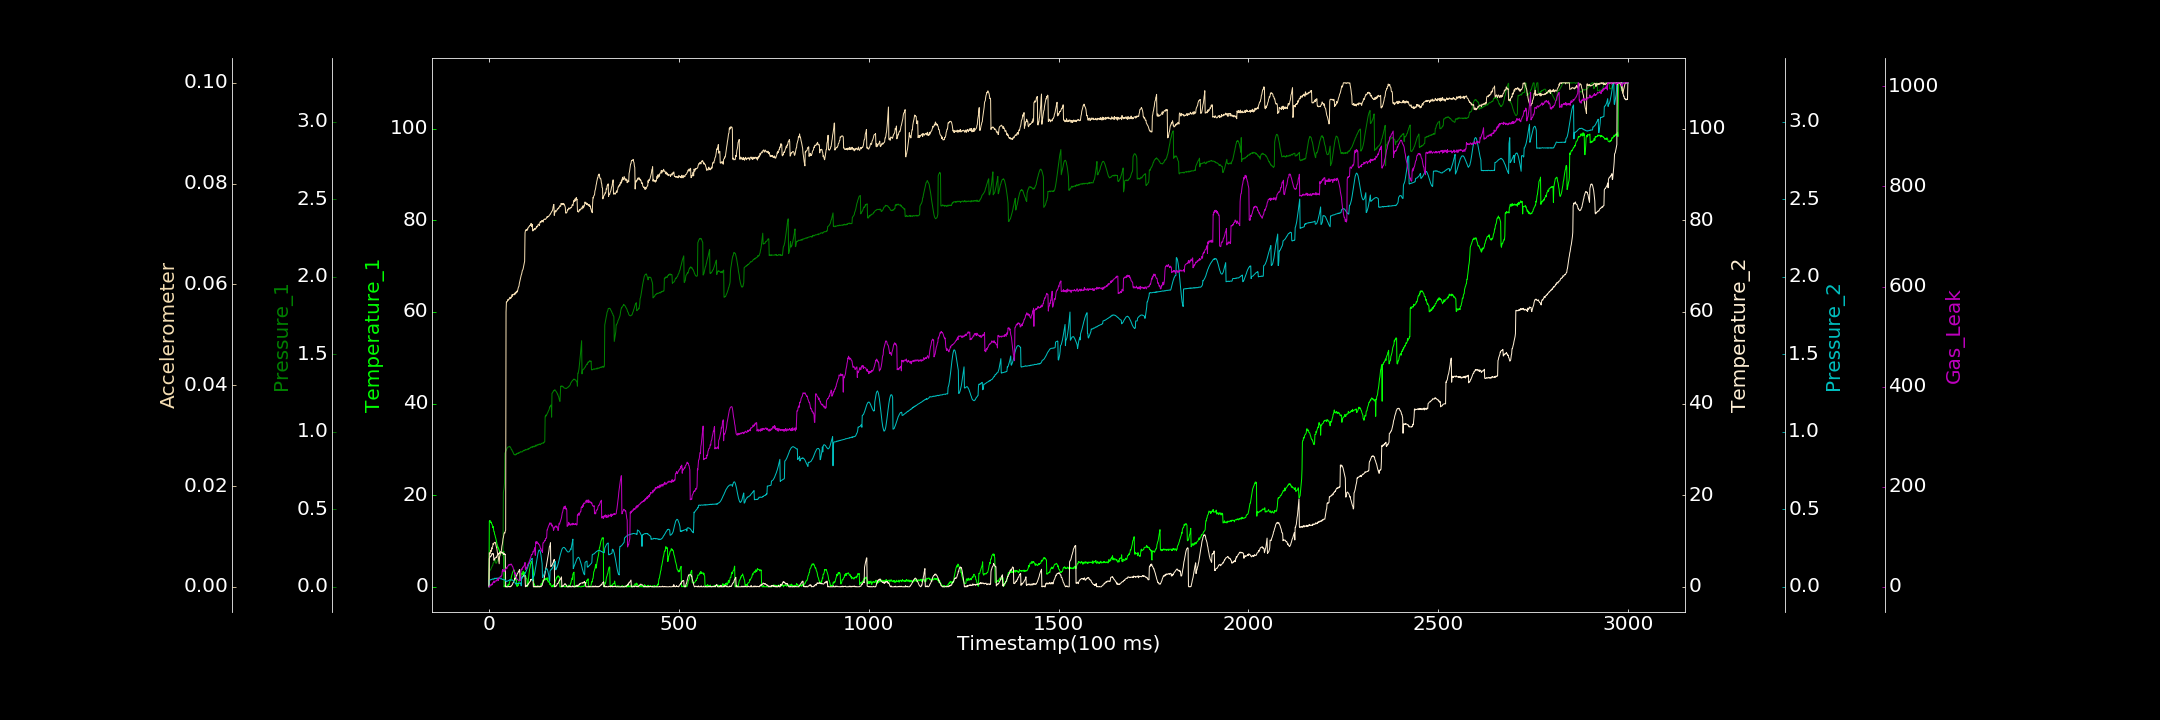

The file beside this chart, header and first rows:
0.000000000, 0.116707302, 0.000179112, 0.097923733, 0.000000000, 0.000000000, 0.000000000
1, 14.29, 0.1026, 6.162, 0.04201, 0.006754, 0.000000000
2, 14.46, 0.1019, 6.398, 0.04052, 0.006574, 0.000000000
3, 14.49, 0.1069, 6.61, 0.04457, 0.006535, 3.111
4, 14.06, 0.1107, 6.555, 0.04455, 0.006814, 3.989
5, 14.01, 0.1135, 6.744, 0.04675, 0.007228, 3.405
6, 14.16, 0.1207, 6.718, 0.04576, 0.007035, 2.773
7, 13.74, 0.1258, 7.014, 0.04687, 0.007725, 5.526
8, 13.65, 0.1308, 7.252, 0.04912, 0.00747, 4.642
9, 13.48, 0.1364, 7.275, 0.05083, 0.007882, 4.052
10, 12.92, 0.1389, 7.143, 0.04995, 0.008049, 8.273
11, 13.17, 0.152, 7.263, 0.04796, 0.008609, 8.108
12, 12.67, 0.1556, 7.03, 0.0498, 0.008397, 8.125
13, 12.04, 0.1575, 5.774, 0.05192, 0.008665, 11.74
14, 12.03, 0.1637, 5.857, 0.05074, 0.008746, 11.09
15, 11.41, 0.1695, 6.063, 0.05551, 0.008733, 8.344
16, 11.3, 0.1752, 6.291, 0.05216, 0.008851, 10.85
17, 10.85, 0.1777, 6.295, 0.05483, 0.008723, 11.65
18, 10.6, 0.1525, 6.307, 0.05485, 0.008421, 11.56
19, 10.23, 0.1514, 6.468, 0.05217, 0.008091, 12.01
20, 9.842, 0.1558, 6.42, 0.05458, 0.007806, 13.23
21, 9.35, 0.1596, 6.614, 0.05673, 0.007476, 11.68
22, 9.173, 0.1673, 6.883, 0.0552, 0.006956, 14.91
23, 8.61, 0.1737, 6.922, 0.05454, 0.006454, 14.23
24, 8.692, 0.18, 7.222, 0.05619, 0.006182, 16.86
25, 8.271, 0.1847, 7.025, 0.05669, 0.005621, 12.75
26, 8.288, 0.1893, 7.337, 0.05746, 0.005012, 17.02
27, 7.962, 0.2, 7.194, 0.05518, 0.004571, 17.27
28, 7.743, 0.2043, 7.444, 0.05483, 0.005981, 17.8
29, 7.304, 0.2082, 7.462, 0.05324, 0.006176, 18.9
30, 7.619, 0.2144, 7.665, 0.05201, 0.006573, 21.28
31, 7.569, 0.2181, 7.464, 0.05222, 0.006647, 20.18
32, 7.271, 0.2199, 7.584, 0.05165, 0.006926, 19.22
33, 7.33, 0.2177, 7.552, 0.0528, 0.007326, 22.41
34, 7.42, 0.2197, 7.605, 0.04944, 0.008077, 23.1
35, 7.523, 0.2147, 7.387, 0.0492, 0.008377, 31.13
36, 7.278, 0.2102, 7.355, 0.04718, 0.008839, 34.6
37, 7.4, 0.2025, 7.465, 0.04722, 0.009499, 30.59
38, 7.466, 0.6076, 7.238, 0.04597, 0.009781, 32.36
39, 7.729, 0.6224, 7.052, 0.04592, 0.01029, 33.88
40, 0.000000000, 0.6378, 7.271, 0.04465, 0.01066, 31.34
41, 0.187, 0.671, 7.114, 0.04572, 0.01072, 30.05
42, 0.1766, 0.8619, 7.024, 0.04373, 0.01066, 34.33
43, 0.0009573, 0.8657, 7.115, 0.04197, 0.01105, 33.55
44, 0.000000000, 0.8736, 0.000000000, 0.04204, 0.01123, 35.36
45, 0.08725, 0.8771, 0.1315, 0.03547, 0.05449, 37.13
46, 0.000000000, 0.8832, 0.000000000, 0.03334, 0.05656, 38.47
47, 0.000000000, 0.8893, 0.05777, 0.03505, 0.05653, 36.12
48, 0.000000000, 0.8947, 0.000000000, 0.03643, 0.05657, 39.2
49, 0.4065, 0.8973, 0.000000000, 0.03711, 0.05681, 40.16
50, 0.06285, 0.9016, 0.000000000, 0.03787, 0.05701, 41.01
51, 0.3839, 0.9026, 0.04454, 0.03979, 0.05686, 42.72
52, 0.5727, 0.9024, 0.06937, 0.04043, 0.05698, 43.22
53, 0.462, 0.9029, 0.02642, 0.04222, 0.0571, 44.81
54, 0.9642, 0.9046, 0.000000000, 0.04533, 0.0573, 43.84
55, 1.175, 0.9063, 0.01986, 0.04416, 0.05714, 43.51
56, 1.332, 0.8997, 0.1456, 0.04501, 0.05748, 44.66
57, 1.493, 0.8978, 0.000000000, 0.04497, 0.05725, 44.09
58, 1.62, 0.893, 0.1226, 0.04487, 0.05731, 45.67
59, 2.158, 0.8852, 0.1476, 0.04399, 0.05734, 45.16
60, 2.459, 0.8855, 0.339, 0.04311, 0.05762, 43.8
... 2,939 more rows
